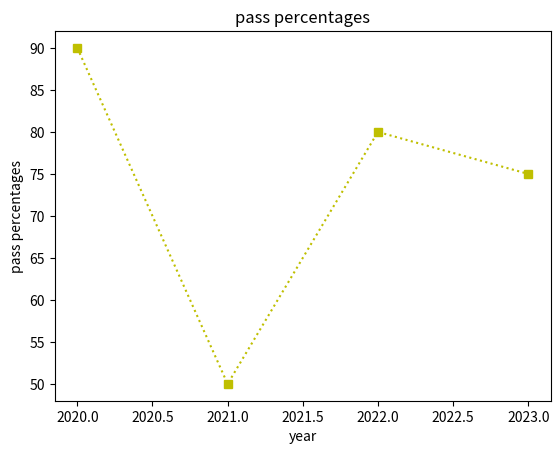

Source code (Python):
#import matplotlib.pyplot as plt
from matplotlib import pyplot as plt
import numpy as np

x=np.array([2020,2021,2022,2023])
y=np.array([90,50,80,75])
plt.plot(x,y,'ys:')
plt.xlabel("year")
plt.ylabel("pass percentages")
plt.title("pass percentages")
plt.show()
